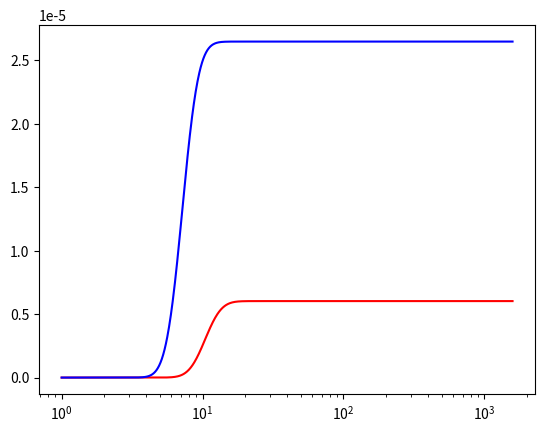

Here is the Python script that generated this plot:
import numpy as np
import matplotlib.pyplot as plt
import scipy.integrate as integrate
from scipy import special

def lognormCDF(x,mu,sigma,amp):
    return amp*0.5*(1+special.erf((np.log(x)-mu)/(sigma*np.sqrt(2))))

X = np.logspace(0,3.2,1000)

mu = 2.345#float(input("Mean of the lognorm distribution: "))
sigma = 0.21#float(input("Standard deviation of the lognorm distribution: "))
amp = 0.00000603

IRMpyr = []
for x in X:
    IRMpyr.append(lognormCDF(x,mu,sigma,amp))

mu = 1.972#float(input("Mean of the lognorm distribution: "))
sigma = 0.21#float(input("Standard deviation of the lognorm distribution: "))
amp = 0.00002649

IRMmag = []
for x in X:
    IRMmag.append(lognormCDF(x,mu,sigma,amp))

plt.xscale('log')
plt.plot(X,IRMpyr,'r')
plt.plot(X,IRMmag,'b')




plt.show()
